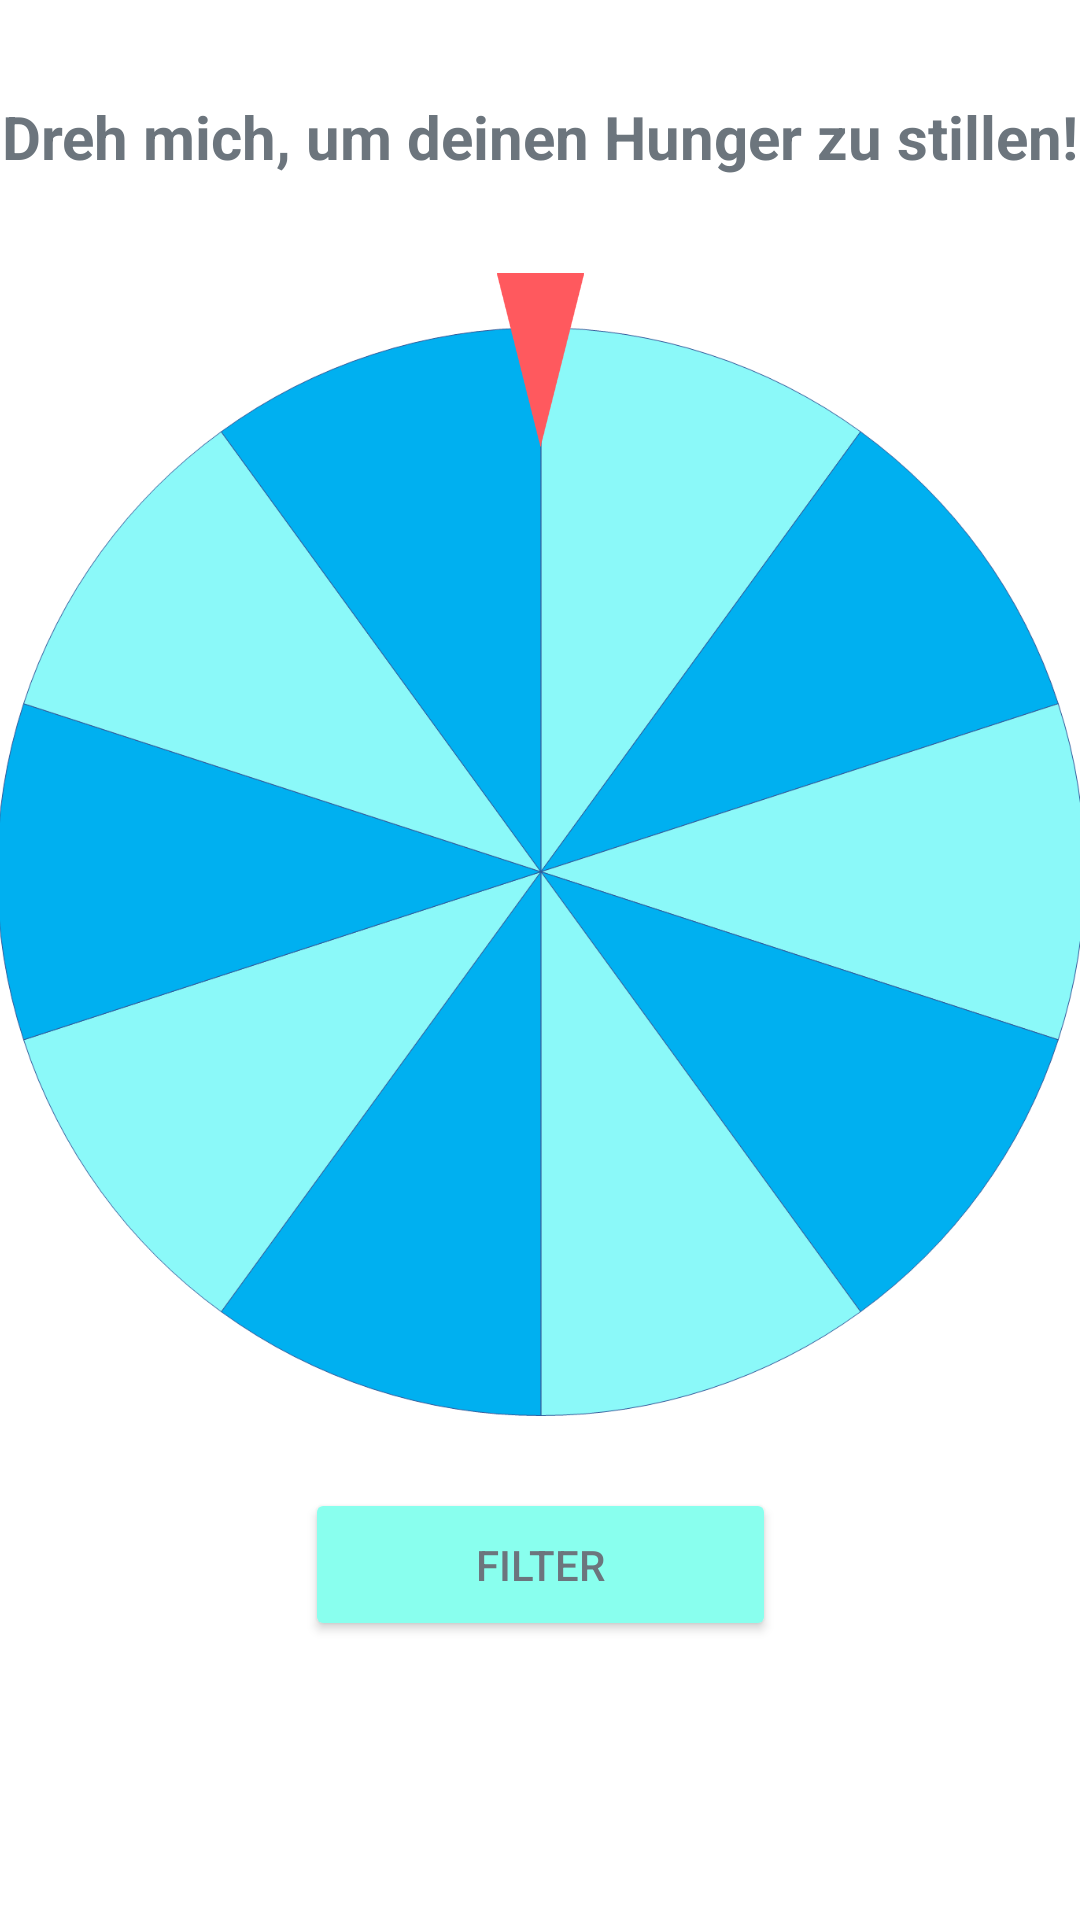

Android layout source for this screen:
<!-- AndroidManifest.xml: application theme Theme.RestaurantRoulette -->
<!-- res/layout/fragment_roulette.xml -->
<?xml version="1.0" encoding="utf-8"?>
<androidx.constraintlayout.widget.ConstraintLayout xmlns:android="http://schemas.android.com/apk/res/android"
    xmlns:app="http://schemas.android.com/apk/res-auto"
    xmlns:tools="http://schemas.android.com/tools"
    android:layout_width="match_parent"
    android:layout_height="match_parent">


    <Button
        android:id="@+id/filter"
        android:layout_width="157dp"
        android:layout_height="51dp"
        android:layout_marginTop="24dp"
        android:backgroundTint="@color/mintblue"
        android:text="@string/filter"
        android:textColor="@color/grey"
        app:layout_constraintEnd_toEndOf="parent"
        app:layout_constraintStart_toStartOf="parent"
        app:layout_constraintTop_toBottomOf="@+id/roulette" />

    <TextView
        android:id="@+id/textView"
        android:layout_width="wrap_content"
        android:layout_height="wrap_content"
        android:layout_marginTop="32dp"
        android:text="Dreh mich, um deinen Hunger zu stillen!"
        android:textColor="@color/grey"
        android:textSize="20sp"
        android:textStyle="bold"
        app:layout_constraintEnd_toEndOf="parent"
        app:layout_constraintStart_toStartOf="parent"
        app:layout_constraintTop_toTopOf="parent" />

    <TextView
        android:id="@+id/selectionText"
        android:layout_width="match_parent"
        android:layout_height="wrap_content"
        android:gravity="center"
        android:textColor="@android:color/black"
        android:textSize="18sp"
        app:layout_constraintEnd_toEndOf="parent"
        app:layout_constraintHorizontal_bias="0.0"
        app:layout_constraintStart_toStartOf="parent"
        app:layout_constraintTop_toBottomOf="@+id/textView" />


    <ImageView
        android:id="@+id/roulette"
        android:layout_width="600dp"
        android:layout_height="363dp"

        android:layout_marginTop="50dp"
        android:contentDescription="@string/roulette"
        app:layout_constraintEnd_toEndOf="parent"
        app:layout_constraintStart_toStartOf="parent"
        app:layout_constraintTop_toBottomOf="@+id/textView"
        app:srcCompat="@drawable/roulette"
        tools:ignore="ImageContrastCheck,ImageContrastCheck" />

    <ImageView
        android:id="@+id/imageView4"
        android:layout_width="43dp"
        android:layout_height="58dp"
        android:layout_marginTop="32dp"
        app:layout_constraintEnd_toEndOf="parent"
        app:layout_constraintStart_toStartOf="parent"
        app:layout_constraintTop_toBottomOf="@+id/textView"
        app:srcCompat="@drawable/arrow4" />


</androidx.constraintlayout.widget.ConstraintLayout>
<!-- resources referenced by this layout -->
<resources>
  <color name="grey">#6c757d</color>
  <color name="mintblue">#89FFEE</color>
  <!-- drawable arrow4: png bitmap (drawable, 4680 bytes) -->
  <!-- drawable roulette: png bitmap (drawable, 87797 bytes) -->
  <string name="filter">Filter</string>
  <string name="roulette">Roulette</string>
  <style name="Theme.RestaurantRoulette" parent="Theme.MaterialComponents.DayNight.DarkActionBar">
          
  
          <item name="colorPrimary"> @color/teal_200</item>
          <item name="colorPrimaryVariant">@color/teal_200</item>
          <item name="colorOnPrimary">@color/grey</item>
          
          <item name="android:windowBackground">@color/white</item>
  
          <item name="colorSecondary">@color/teal_700</item>
          <item name="colorSecondaryVariant">@color/teal_700</item>
          <item name="colorOnSecondary">@color/grey</item>
          
          <item name="android:statusBarColor">?attr/colorPrimaryVariant</item>
          
      </style>
  <color name="teal_200">#FF03DAC5</color>
  <color name="white">#FFFFFFFF</color>
  <color name="teal_700">#FF018786</color>
</resources>
